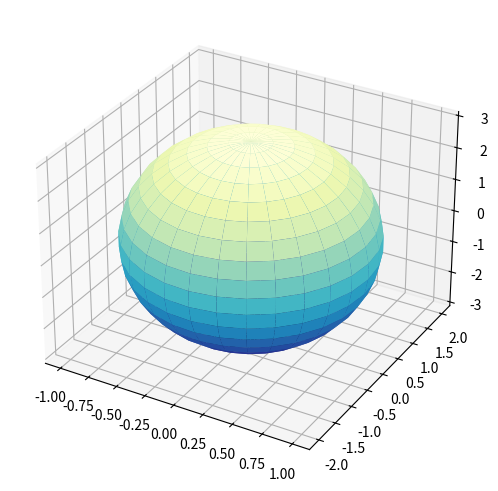

Python code for this plot:

import matplotlib.pyplot as plt
import numpy as np

a, b, c = 1,2,3

plt.rcParams["figure.figsize"] = [10.00, 5.00]
plt.rcParams["figure.autolayout"] = True
fig = plt.figure()
ax = fig.add_subplot(projection='3d')
# r = 0.05
u, v = np.mgrid[0:2 * np.pi:30j, 0:np.pi:20j]
x = (np.cos(u) * np.sin(v))*a
y = (np.sin(u) * np.sin(v))*b
z = (np.cos(v))*c
ax.plot_surface(x, y, z, cmap=plt.cm.YlGnBu_r)
plt.show()
